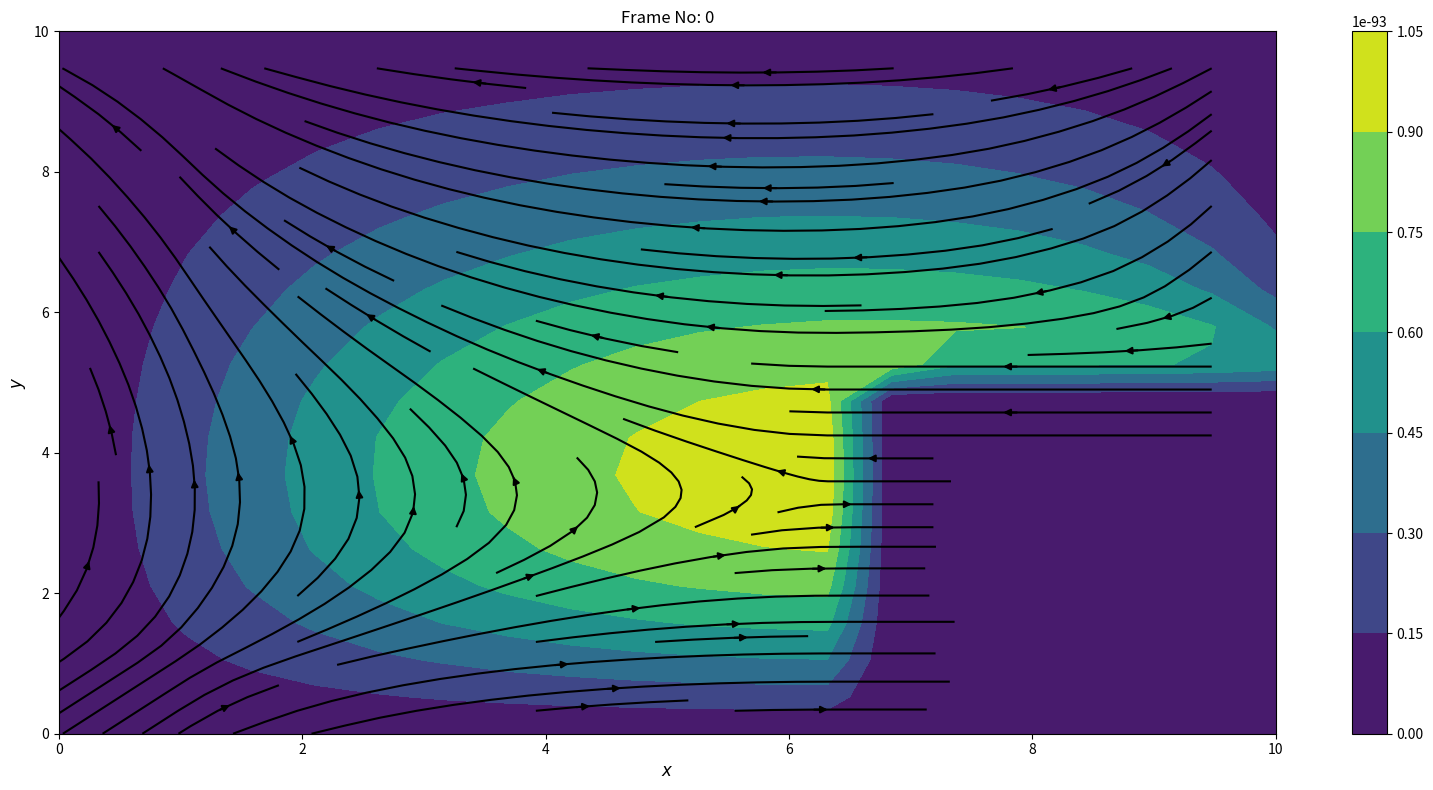
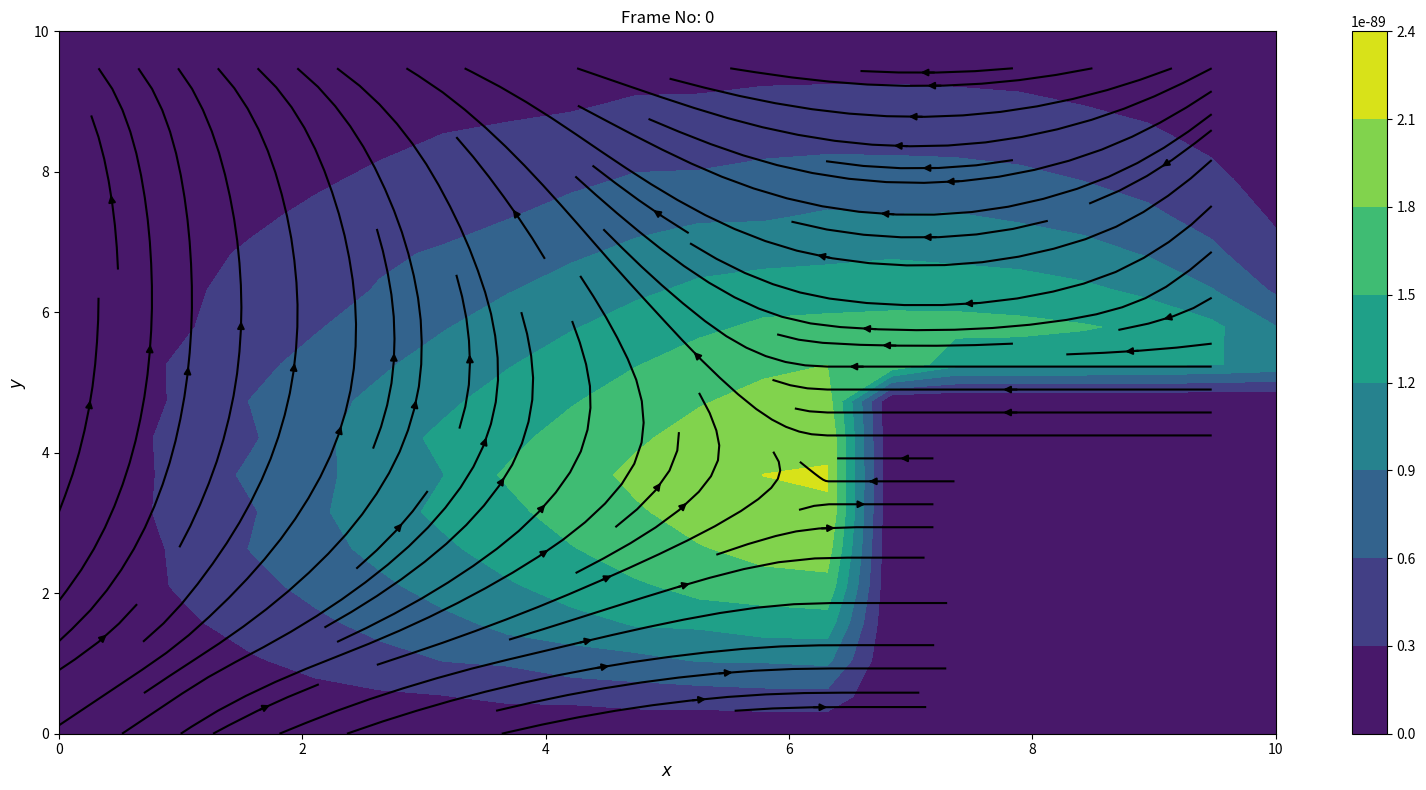
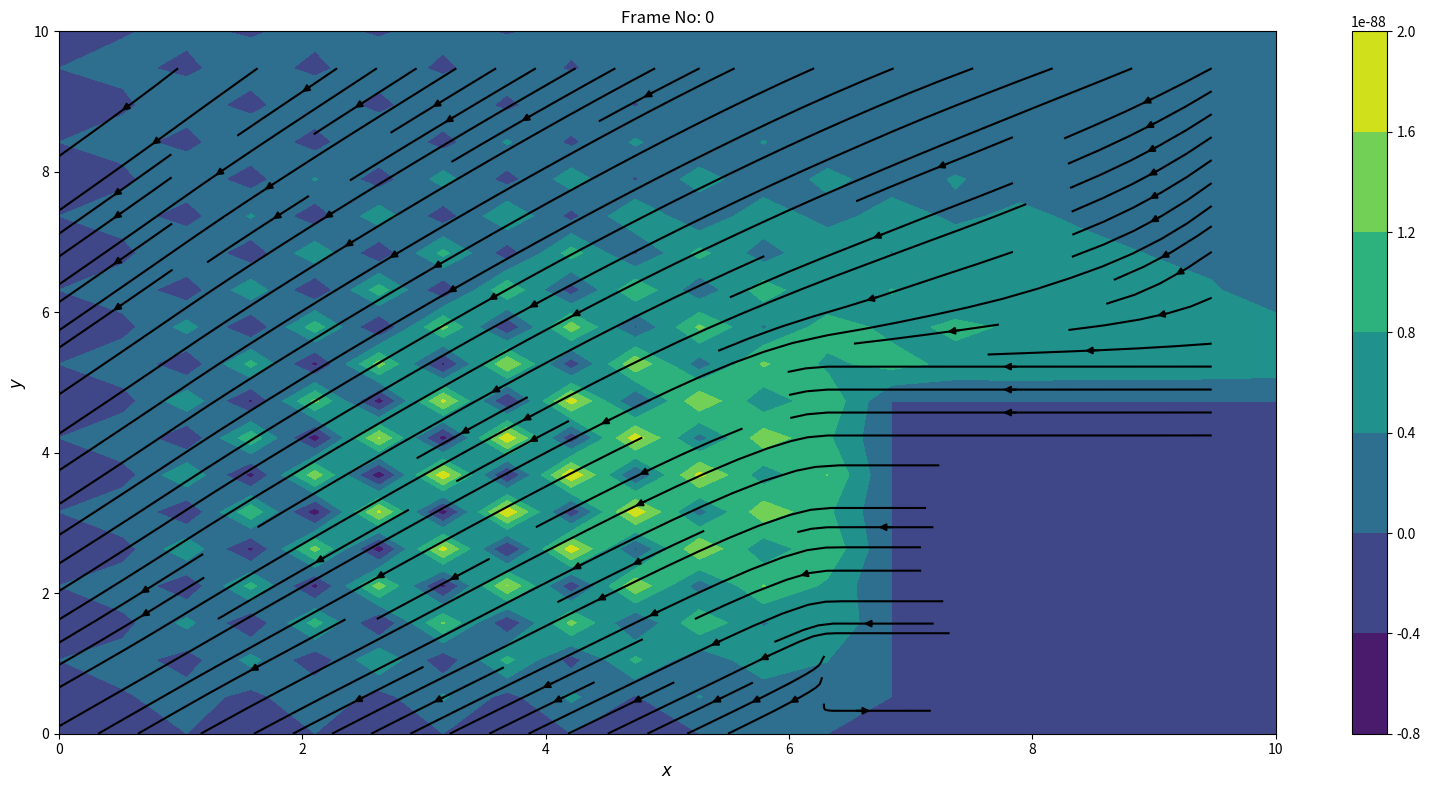

Generate these figures, in order, with matplotlib:
import numpy as np
import matplotlib.pyplot as plt
import os
# Stability condition?
cfl=0.8
T=100

def SetTimeStep(CFL):
    with np.errstate(divide = 'ignore'):
        dt=CFL/np.sum([np.amax(U) / dx,np.amax(V)/ dy])
    # Escape condition if dt is infinity due to zero velocity initially
    if np.isinf(dt):
        dt = CFL * (dx + dy)
    return dt
# def WriteToFile(iteration, interval):
#     p_c = P[1:-1, 1:-1]
#     u_c = U[1:-1, 1:-1]
#     v_c = V[1:-1, 1:-1]
#     if(iteration % interval == 0):
#         dir_path = os.path.join(os.getcwd(), "PUV")
#         filename = "PUV{0}.txt".format(iteration)
#         path = os.path.join(dir_path, filename)
#         with open(path, "w") as f:
#             for i in range(M-1):
#                 for j in range(N-1):
#                     f.write("{}\t{}\t{}\n".format(p_c[i,j],u_c[i,j],v_c[i,j]))

N=20
L_x=10
dx=L_x/N

M=20
L_y=10
dy=L_y/M

meu=10**-3 #const
rho=10**-1#const
Re_x=L_x*1/meu
Re_y=L_y*1/meu # isn`t 0 v_0=0`

U=np.zeros((T+1,N+1,M+1),dtype="double")
V=np.zeros((T+1,N+1,M+1),dtype="double") 
P=np.zeros((T+1,N+1,M+1),dtype="double")
U_star=np.zeros((T+1,N+1,M+1),dtype="double") # just rename U_star to F // all same
V_star=np.zeros((T+1,N+1,M+1),dtype="double") 

# firstly count starred
t=0
b=1
def subs(L_i,L_j):
    
    for i in range(N):
        for j in range(M):
            if abs(L_i[i][j]-L_j[i][j])>10**-5:
                return True     
    print('Steady')
    return False
while b:
    dt = SetTimeStep(CFL=cfl)
    print(dt,t)

    P[0][0][:]=1
    U[0][0][:]=1
    U_star[0][0][:]=1
    
    Conx=dt/Re_x
    Cony=dt/Re_y
    for i in range(T):
        for j in range(1,N):
            for k in range(1,M):
                if k>M*6/L_y and j<5*N/L_x:
                    continue
                U_star[i][j][k]=(Conx/(dx*dx)-U[i][j][k]/dx)*U[i][j+1][k]+(-Conx*2/(dx*dx)-Conx*2/(dy*dy)+U[i][j][k]/dx+V[i][j][k]/dy)*U[i][j][k]+ Conx*(U[i][j-1][k]/(dx*dx)+U[i][j][k-1]/(dy*dy))+(Conx/(dy*dy)-U[i][j][k]/dy)*U[i][j][k+1]
                V_star[i][j][k]=(Cony/(dx*dx)-U[i][j][k]/dx)*V[i][j+1][k]+(-Cony*2/(dx*dx)-Cony*2/(dy*dy)+U[i][j][k]/dx+V[i][j][k]/dy)*V[i][j][k]+ Cony*(V[i][j-1][k]/(dx*dx)+V[i][j][k-1]/(dy*dy))+(Cony/(dy*dy)-V[i][j][k]/dy)*V[i][j][k+1]
    # Solve pressure Poisson eq
    # eror=1
    iter=0
    for i in range(T):
        for j in range(1,N):
            for k in range(1,M):
                if k==0:
                    P[i][j][k+1]=P[i][j][k]
                if (k==M*6/L_y and j<=5*N/L_x):
                    P[i][j][k+1]=P[i][j][k]
                if (k==M+1 and j >= N*5/L_x):
                    P[i][j][k+1]=P[i][j][k]
                if j==N*5/L_x and k>=6*M/L_y:
                    P[i][j][k+1]=P[i][j][k]
                if k>M*6/L_y and j<5*N/L_x:
                    continue
                P[i+1][j][k]=((dx*dy)/(2*dy+2*dx))*((dx**2)*(P[i][j][k+1]+P[i][j][k-1])+(dy**2)*(P[i][j-1][k]+P[i][j+1][k]))-(rho*dx*dx*dy*dy/dt)*((U_star[i][j+1][k]-U_star[i][j][k])/dx+(V_star[i][j][k+1]-V_star[i][j][k])/dy)
        # iter += 1        
        # b=subs(P[iter],P[iter-1])
        # eror=max(abs(P[iter]-P[iter-1]))
    for i in range(T):
        for j in range(1,N):
            for k in range(1,M):
                if k>M*6/L_y and j<5*N/L_x:
                    continue 
                U[i+1][j][k]=U_star[i][j][k]+dt*(P[i][j+1][k]-P[i][j][k])/(rho*dx)
                V[i+1][j][k]=V_star[i][j][k]+dt*(P[i][j][k+1]-P[i][j][k])/(rho*dy)
    
    # WriteToFile( t, 5)
    if t%5==0 :
        x = np.linspace(0, L_x, N)
        y = np.linspace(0, L_y, M)
        X,Y = np.meshgrid(x, y)

        # #### Determine indexing for stream plot (10 points only)
        index_cut_x = int(N/10)
        index_cut_y = int(M/10)

        # #### Create blank figure
        fig = plt.figure(figsize=(16, 8))
        ax = plt.axes(xlim=(0,N), ylim=(0, M))

        # #### Create initial contour and stream plot as well as color bar
        # p_p, u_p, v_p = read_datafile(0)
        ax.set_xlim([0, L_x])
        ax.set_ylim([0, L_y])
        ax.set_xlabel("$x$", fontsize=12)
        ax.set_ylabel("$y$", fontsize=12)
        ax.set_title("Frame No: 0")

        cont=ax.contourf(X,Y, P[-1][0:N,0:M])

        ax.streamplot(X[::index_cut_x, ::index_cut_y],\
                            Y[::index_cut_x, ::index_cut_y],\
                            U[-1][:N:index_cut_x, :M:index_cut_y],\
                            V[-1][:N:index_cut_x, :M:index_cut_y],\
                            color="k")
        fig.colorbar(cont)
        fig.tight_layout()
        plt.show()
    t+=1
    b=subs(U[t],U[t-1])
# print(U)
# print(V)





# print(P[-1][:][:].shape)


x = np.linspace(0, L_x, N)
y = np.linspace(0, L_y, M)
X,Y = np.meshgrid(x, y)

# #### Determine indexing for stream plot (10 points only)
index_cut_x = int(N/10)
index_cut_y = int(M/10)

# #### Create blank figure
fig = plt.figure(figsize=(16, 8))
ax = plt.axes(xlim=(0,N), ylim=(0, M))

# #### Create initial contour and stream plot as well as color bar
# p_p, u_p, v_p = read_datafile(0)
ax.set_xlim([0, L_x])
ax.set_ylim([0, L_y])
ax.set_xlabel("$x$", fontsize=12)
ax.set_ylabel("$y$", fontsize=12)
ax.set_title("Frame No: 0")

cont=ax.contourf(X,Y, P[-1][0:N,0:M])

ax.streamplot(X[::index_cut_x, ::index_cut_y],\
                       Y[::index_cut_x, ::index_cut_y],\
                       U[-1][:N:index_cut_x, :M:index_cut_y],\
                       V[-1][:N:index_cut_x, :M:index_cut_y],\
                       color="k")
fig.colorbar(cont)
fig.tight_layout()
plt.show()
